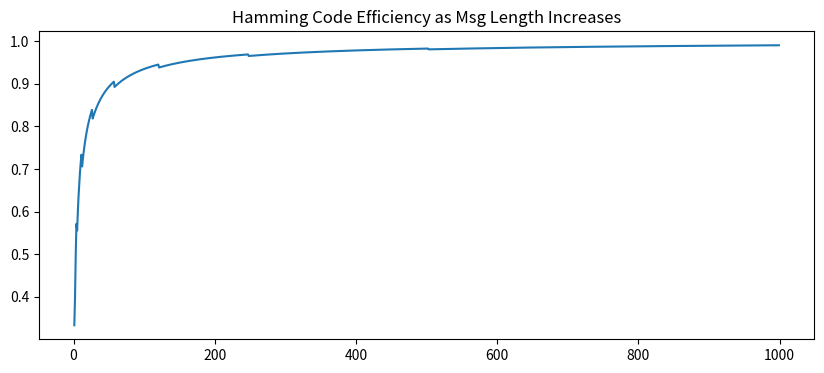

The script that saved this image:
# hamming code for error code connection and detection
from matplotlib import pyplot as plt

def parity_bit_counter(n):
    k = 1
    while not 2**k >= k + n + 1:
        k += 1
    return k

x = [] # 1 to 1000
y = [] # n/n+k

for n in range(1,1000):
    x.append(n)
    y.append(n/(n+parity_bit_counter(n)))
    if n > 1000-100:
        print(n/(n+parity_bit_counter(n)))
plt.figure(figsize=(10, 4))
plt.title("Hamming Code Efficiency as Msg Length Increases")
plt.plot(x, y)
plt.show()
